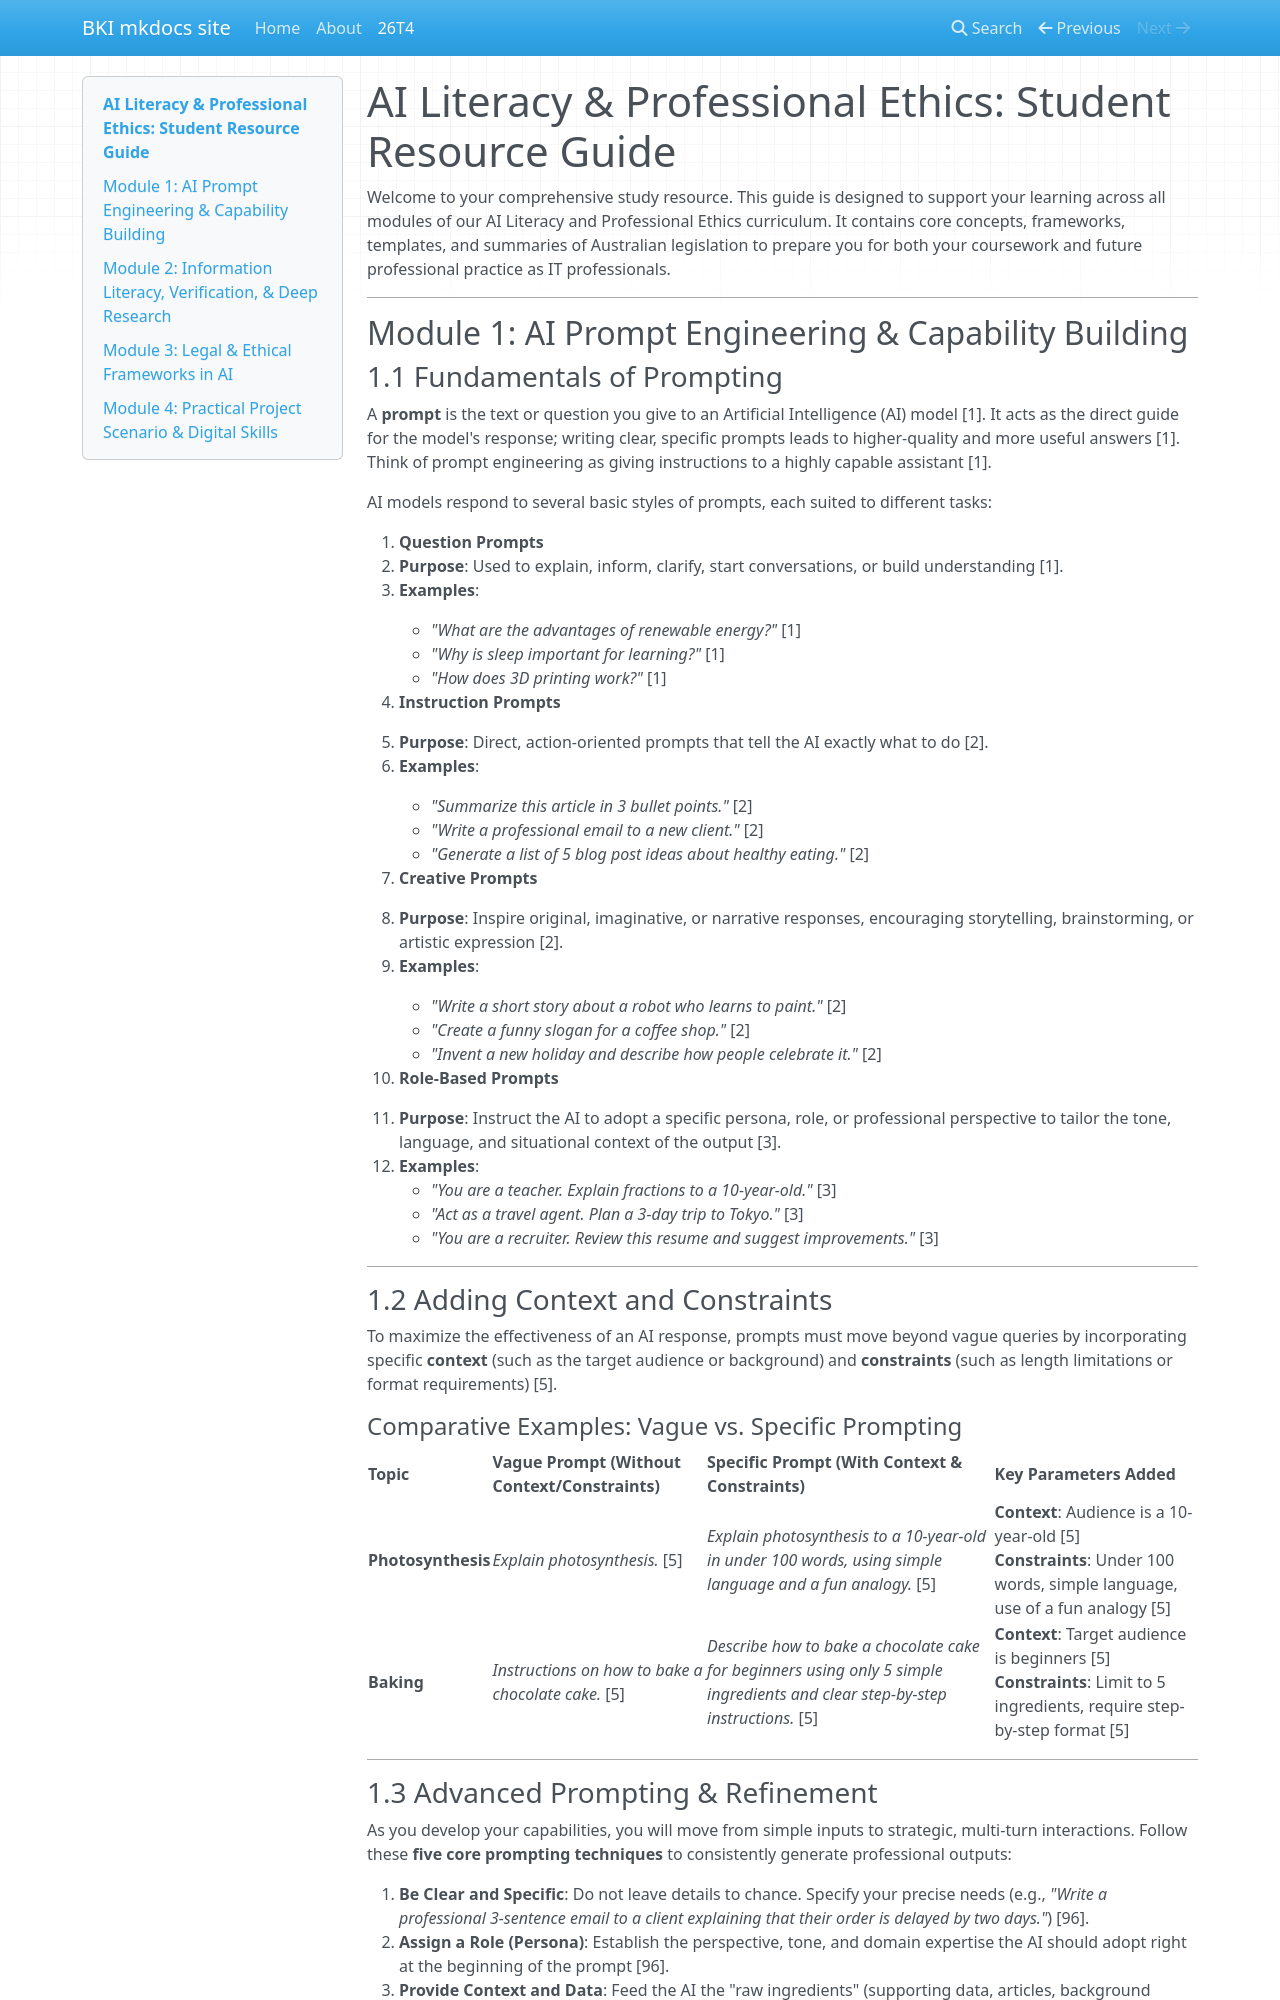

repository: karenmok1/AI-Lit · page: ai-literacy/index.html · generator: mkdocs

# AI Literacy & Professional Ethics: Student Resource Guide

Welcome to your comprehensive study resource. This guide is designed to support your learning across all modules of our AI Literacy and Professional Ethics curriculum. It contains core concepts, frameworks, templates, and summaries of Australian legislation to prepare you for both your coursework and future professional practice as IT professionals.

---

## Module 1: AI Prompt Engineering & Capability Building

### 1.1 Fundamentals of Prompting
A **prompt** is the text or question you give to an Artificial Intelligence (AI) model [1]. It acts as the direct guide for the model's response; writing clear, specific prompts leads to higher-quality and more useful answers [1]. Think of prompt engineering as giving instructions to a highly capable assistant [1].

AI models respond to several basic styles of prompts, each suited to different tasks:

1. **Question Prompts**  
   * **Purpose**: Used to explain, inform, clarify, start conversations, or build understanding [1].  
   * **Examples**:  
     * *"What are the advantages of renewable energy?"* [1]
     * *"Why is sleep important for learning?"* [1]
     * *"How does 3D printing work?"* [1]

2. **Instruction Prompts**  
   * **Purpose**: Direct, action-oriented prompts that tell the AI exactly what to do [2].  
   * **Examples**:  
     * *"Summarize this article in 3 bullet points."* [2]
     * *"Write a professional email to a new client."* [2]
     * *"Generate a list of 5 blog post ideas about healthy eating."* [2]

3. **Creative Prompts**  
   * **Purpose**: Inspire original, imaginative, or narrative responses, encouraging storytelling, brainstorming, or artistic expression [2].  
   * **Examples**:  
     * *"Write a short story about a robot who learns to paint."* [2]
     * *"Create a funny slogan for a coffee shop."* [2]
     * *"Invent a new holiday and describe how people celebrate it."* [2]

4. **Role-Based Prompts**  
   * **Purpose**: Instruct the AI to adopt a specific persona, role, or professional perspective to tailor the tone, language, and situational context of the output [3].  
   * **Examples**:  
     * *"You are a teacher. Explain fractions to a 10-year-old."* [3]
     * *"Act as a travel agent. Plan a 3-day trip to Tokyo."* [3]
     * *"You are a recruiter. Review this resume and suggest improvements."* [3]

---

### 1.2 Adding Context and Constraints
To maximize the effectiveness of an AI response, prompts must move beyond vague queries by incorporating specific **context** (such as the target audience or background) and **constraints** (such as length limitations or format requirements) [5]. 

#### Comparative Examples: Vague vs. Specific Prompting

| Topic | Vague Prompt (Without Context/Constraints) | Specific Prompt (With Context & Constraints) | Key Parameters Added |
| :--- | :--- | :--- | :--- |
| **Photosynthesis** | *Explain photosynthesis.* [5] | *Explain photosynthesis to a 10-year-old in under 100 words, using simple language and a fun analogy.* [5] | **Context**: Audience is a 10-year-old [5]<br>**Constraints**: Under 100 words, simple language, use of a fun analogy [5] |
| **Baking** | *Instructions on how to bake a chocolate cake.* [5] | *Describe how to bake a chocolate cake for beginners using only 5 simple ingredients and clear step-by-step instructions.* [5] | **Context**: Target audience is beginners [5]<br>**Constraints**: Limit to 5 ingredients, require step-by-step format [5] |

---

### 1.3 Advanced Prompting & Refinement
As you develop your capabilities, you will move from simple inputs to strategic, multi-turn interactions. Follow these **five core prompting techniques** to consistently generate professional outputs:

1. **Be Clear and Specific**: Do not leave details to chance. Specify your precise needs (e.g., *"Write a professional 3-sentence email to a client explaining that their order is delayed by two days."*) [96].
2. **Assign a Role (Persona)**: Establish the perspective, tone, and domain expertise the AI should adopt right at the beginning of the prompt [96].
3. **Provide Context and Data**: Feed the AI the "raw ingredients" (supporting data, articles, background information, or internal guidelines) it needs to perform the task accurately [96].
4. **Define the Output Format**: Direct the structure of the response. Specify whether you want an email, a markdown table, a bulleted list, a technical report, or a summary slide layout [96].
5. **Iterate and Refine**: Recognize that a first prompt is rarely perfect [96]. If the AI misses the mark, do not start a new session; instead, engage in **iterative prompting** by providing constructive "follow-up" feedback to guide the model toward the desired outcome [96].
